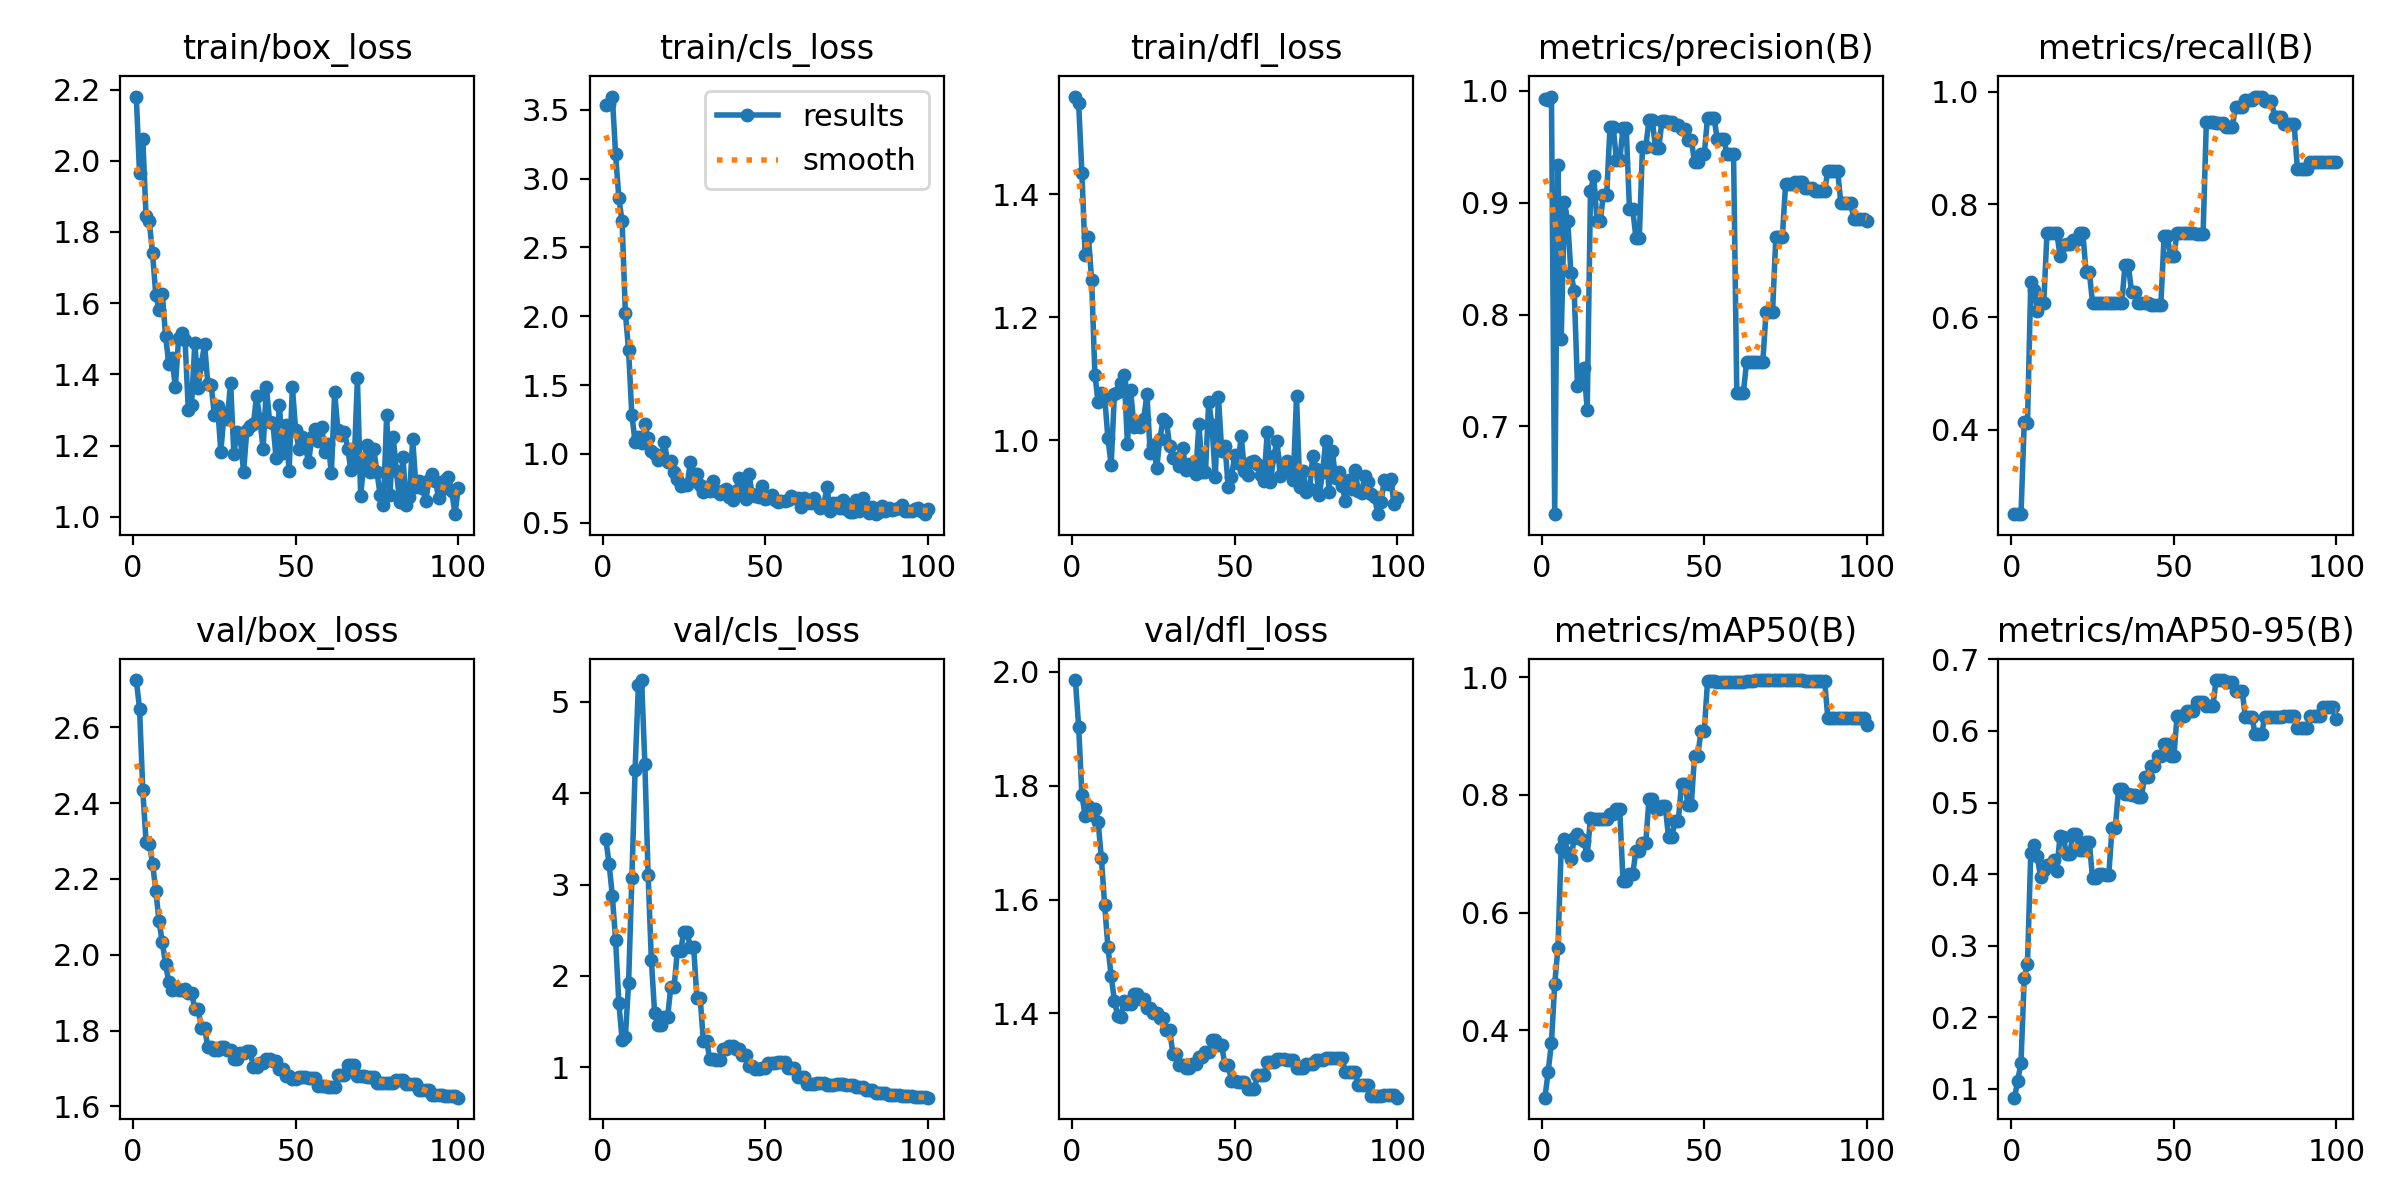

Data behind this chart, as committed beside it:
epoch, time, train/box_loss, train/cls_loss, train/dfl_loss, metrics/precision(B), metrics/recall(B), metrics/mAP50(B), metrics/mAP50-95(B), val/box_loss, val/cls_loss, val/dfl_loss, lr/pg0, lr/pg1, lr/pg2
1, 2.98, 2.18, 3.534, 1.559, 0.9929, 0.25, 0.2857, 0.08786, 2.725, 3.493, 1.986, 0, 0, 0
2, 5.753, 1.964, 3.541, 1.549, 0.992, 0.25, 0.3299, 0.1114, 2.649, 3.229, 1.904, 1.23763e-05, 1.23763e-05, 1.23763e-05
3, 8.575, 2.062, 3.597, 1.435, 0.9948, 0.25, 0.3794, 0.1369, 2.434, 2.874, 1.784, 2.4505e-05, 2.4505e-05, 2.4505e-05
4, 11.49, 1.844, 3.177, 1.301, 0.6217, 0.4135, 0.4782, 0.2549, 2.298, 2.392, 1.747, 3.63862e-05, 3.63862e-05, 3.63862e-05
5, 14.45, 1.83, 2.859, 1.331, 0.9336, 0.4119, 0.5405, 0.2747, 2.293, 1.702, 1.765, 4.802e-05, 4.802e-05, 4.802e-05
6, 17.3, 1.74, 2.689, 1.261, 0.7781, 0.6613, 0.7102, 0.4294, 2.24, 1.302, 1.749, 5.94062e-05, 5.94062e-05, 5.94062e-05
7, 20.33, 1.624, 2.026, 1.106, 0.9001, 0.6472, 0.7242, 0.4404, 2.169, 1.33, 1.759, 7.0545e-05, 7.0545e-05, 7.0545e-05
8, 23.16, 1.582, 1.752, 1.063, 0.8836, 0.6115, 0.7008, 0.425, 2.088, 1.926, 1.736, 8.14362e-05, 8.14362e-05, 8.14362e-05
9, 26.1, 1.624, 1.281, 1.077, 0.8369, 0.625, 0.6908, 0.3965, 2.033, 3.066, 1.672, 9.208e-05, 9.208e-05, 9.208e-05
10, 28.97, 1.509, 1.089, 1.071, 0.8214, 0.625, 0.7267, 0.4056, 1.975, 4.256, 1.59, 0.0001025, 0.0001025, 0.0001025
11, 32.02, 1.429, 1.124, 1.004, 0.7363, 0.75, 0.7343, 0.4125, 1.928, 5.181, 1.517, 0.0001126, 0.0001126, 0.0001126
12, 35.14, 1.446, 1.076, 0.9599, 0.7403, 0.75, 0.7252, 0.4132, 1.907, 5.239, 1.466, 0.0001225, 0.0001225, 0.0001225
13, 37.87, 1.364, 1.22, 1.076, 0.7522, 0.75, 0.7208, 0.4191, 1.916, 4.32, 1.422, 0.0001322, 0.0001322, 0.0001322
14, 40.7, 1.501, 1.112, 1.078, 0.7149, 0.75, 0.6976, 0.4046, 1.906, 3.101, 1.396, 0.0001416, 0.0001416, 0.0001416
15, 43.58, 1.517, 1.022, 1.093, 0.91, 0.7087, 0.7602, 0.4529, 1.908, 2.173, 1.395, 0.0001507, 0.0001507, 0.0001507
16, 46.46, 1.496, 0.9959, 1.107, 0.9236, 0.7277, 0.7595, 0.4512, 1.909, 1.593, 1.422, 0.0001597, 0.0001597, 0.0001597
17, 49.29, 1.3, 0.9578, 0.9946, 0.884, 0.7301, 0.7587, 0.4285, 1.898, 1.464, 1.416, 0.0001683, 0.0001683, 0.0001683
18, 52.18, 1.315, 0.9729, 1.081, 0.884, 0.7301, 0.7587, 0.4285, 1.898, 1.464, 1.416, 0.0001767, 0.0001767, 0.0001767
19, 55, 1.489, 1.084, 1.022, 0.9072, 0.7367, 0.7592, 0.4556, 1.858, 1.551, 1.434, 0.0001849, 0.0001849, 0.0001849
20, 57.74, 1.362, 0.94, 1.025, 0.9072, 0.7367, 0.7592, 0.4556, 1.858, 1.551, 1.434, 0.0001928, 0.0001928, 0.0001928
21, 60.57, 1.429, 0.9493, 1.021, 0.9675, 0.75, 0.768, 0.4334, 1.808, 1.883, 1.426, 0.0002005, 0.0002005, 0.0002005
22, 63.36, 1.485, 0.8696, 1.034, 0.9675, 0.75, 0.768, 0.4334, 1.808, 1.883, 1.426, 0.0002079, 0.0002079, 0.0002079
23, 66.16, 1.373, 0.8139, 1.075, 0.9377, 0.6807, 0.7759, 0.4454, 1.756, 2.277, 1.41, 0.0002151, 0.0002151, 0.0002151
24, 69.08, 1.371, 0.7675, 0.9797, 0.9377, 0.6807, 0.7759, 0.4454, 1.756, 2.277, 1.41, 0.000222, 0.000222, 0.000222
25, 71.88, 1.287, 0.7743, 0.9918, 0.9664, 0.625, 0.6542, 0.3942, 1.749, 2.48, 1.401, 0.0002287, 0.0002287, 0.0002287
26, 74.65, 1.311, 0.7719, 0.9546, 0.9664, 0.625, 0.6542, 0.3942, 1.749, 2.48, 1.401, 0.0002352, 0.0002352, 0.0002352
27, 77.45, 1.182, 0.942, 1.003, 0.8941, 0.625, 0.6659, 0.4003, 1.756, 2.313, 1.392, 0.0002413, 0.0002413, 0.0002413
28, 80.4, 1.293, 0.855, 1.035, 0.8941, 0.625, 0.6659, 0.4003, 1.756, 2.313, 1.392, 0.0002473, 0.0002473, 0.0002473
29, 83.25, 1.274, 0.8559, 1.03, 0.8681, 0.625, 0.7055, 0.3994, 1.748, 1.762, 1.371, 0.000253, 0.000253, 0.000253
30, 85.91, 1.376, 0.7704, 0.9901, 0.8681, 0.625, 0.7055, 0.3994, 1.748, 1.762, 1.371, 0.0002584, 0.0002584, 0.0002584
31, 88.72, 1.178, 0.7255, 0.9715, 0.9495, 0.625, 0.7183, 0.4641, 1.724, 1.282, 1.328, 0.0002636, 0.0002636, 0.0002636
32, 91.5, 1.239, 0.7595, 0.9717, 0.9495, 0.625, 0.7183, 0.4641, 1.724, 1.282, 1.328, 0.0002686, 0.0002686, 0.0002686
33, 94.41, 1.221, 0.7303, 0.9577, 0.974, 0.625, 0.7922, 0.5191, 1.742, 1.085, 1.31, 0.0002733, 0.0002733, 0.0002733
34, 97.02, 1.126, 0.8052, 0.9873, 0.974, 0.625, 0.7922, 0.5191, 1.742, 1.085, 1.31, 0.0002777, 0.0002777, 0.0002777
35, 99.85, 1.245, 0.7315, 0.9516, 0.9486, 0.6932, 0.7764, 0.5119, 1.747, 1.08, 1.304, 0.0002819, 0.0002819, 0.0002819
36, 102.6, 1.256, 0.7047, 0.9613, 0.9486, 0.6932, 0.7764, 0.5119, 1.747, 1.08, 1.304, 0.0002859, 0.0002859, 0.0002859
37, 105.6, 1.26, 0.7311, 0.9556, 0.9732, 0.6444, 0.7807, 0.5109, 1.705, 1.203, 1.312, 0.0002896, 0.0002896, 0.0002896
38, 108.3, 1.34, 0.7475, 0.9458, 0.9732, 0.6444, 0.7807, 0.5109, 1.705, 1.203, 1.312, 0.0002931, 0.0002931, 0.0002931
39, 111.3, 1.274, 0.6873, 1.026, 0.9718, 0.6245, 0.7284, 0.5075, 1.715, 1.235, 1.324, 0.0002963, 0.0002963, 0.0002963
40, 114.1, 1.192, 0.661, 0.9479, 0.9718, 0.6245, 0.7284, 0.5075, 1.715, 1.235, 1.324, 0.0002993, 0.0002993, 0.0002993
41, 116.9, 1.366, 0.7304, 0.9477, 0.9697, 0.625, 0.7549, 0.5353, 1.725, 1.203, 1.332, 0.000302, 0.000302, 0.000302
42, 119.7, 1.267, 0.8271, 1.062, 0.9697, 0.625, 0.7549, 0.5353, 1.725, 1.203, 1.332, 0.0003045, 0.0003045, 0.0003045
43, 122.5, 1.264, 0.7775, 1.025, 0.9655, 0.6212, 0.819, 0.5515, 1.718, 1.134, 1.354, 0.0003067, 0.0003067, 0.0003067
44, 125.2, 1.164, 0.6722, 0.9395, 0.9655, 0.6212, 0.819, 0.5515, 1.718, 1.134, 1.354, 0.0003087, 0.0003087, 0.0003087
45, 128.1, 1.315, 0.8533, 1.07, 0.956, 0.6207, 0.783, 0.5644, 1.7, 1.007, 1.344, 0.0003104, 0.0003104, 0.0003104
46, 130.8, 1.179, 0.7056, 0.9823, 0.956, 0.6207, 0.783, 0.5644, 1.7, 1.007, 1.344, 0.0003119, 0.0003119, 0.0003119
47, 133.6, 1.257, 0.6905, 0.9911, 0.9364, 0.743, 0.8662, 0.5811, 1.68, 0.9772, 1.309, 0.0003131, 0.0003131, 0.0003131
48, 136.2, 1.128, 0.6838, 0.9247, 0.9364, 0.743, 0.8662, 0.5811, 1.68, 0.9772, 1.309, 0.0003141, 0.0003141, 0.0003141
49, 139.3, 1.365, 0.7668, 0.9395, 0.9435, 0.7075, 0.9088, 0.5643, 1.673, 0.9916, 1.281, 0.0003149, 0.0003149, 0.0003149
50, 142, 1.244, 0.6749, 0.9763, 0.9435, 0.7075, 0.9088, 0.5643, 1.673, 0.9916, 1.281, 0.0003154, 0.0003154, 0.0003154
51, 144.8, 1.191, 0.6784, 0.9628, 0.9758, 0.75, 0.9928, 0.6209, 1.676, 1.04, 1.279, 0.0003156, 0.0003156, 0.0003156
52, 147.6, 1.224, 0.6979, 1.006, 0.9758, 0.75, 0.9928, 0.6209, 1.676, 1.04, 1.279, 0.0003156, 0.0003156, 0.0003156
53, 150.4, 1.195, 0.665, 0.9503, 0.9758, 0.75, 0.9928, 0.6209, 1.676, 1.04, 1.279, 0.0003154, 0.0003154, 0.0003154
54, 153.2, 1.154, 0.649, 0.9433, 0.9567, 0.75, 0.9923, 0.6274, 1.674, 1.061, 1.266, 0.0003149, 0.0003149, 0.0003149
55, 155.9, 1.225, 0.658, 0.9646, 0.9567, 0.75, 0.9923, 0.6274, 1.674, 1.061, 1.266, 0.0003141, 0.0003141, 0.0003141
56, 158.6, 1.245, 0.6584, 0.9663, 0.9567, 0.75, 0.9923, 0.6274, 1.674, 1.061, 1.266, 0.0003132, 0.0003132, 0.0003132
57, 161.5, 1.213, 0.6644, 0.9621, 0.9435, 0.7482, 0.9919, 0.6406, 1.655, 0.9913, 1.292, 0.0003119, 0.0003119, 0.0003119
58, 164.2, 1.253, 0.6959, 0.9436, 0.9435, 0.7482, 0.9919, 0.6406, 1.655, 0.9913, 1.292, 0.0003104, 0.0003104, 0.0003104
59, 167, 1.182, 0.6769, 0.9336, 0.9435, 0.7482, 0.9919, 0.6406, 1.655, 0.9913, 1.292, 0.0003087, 0.0003087, 0.0003087
60, 169.7, 1.206, 0.6763, 1.013, 0.7296, 0.9466, 0.9925, 0.6345, 1.651, 0.8942, 1.315, 0.0003067, 0.0003067, 0.0003067
... 40 more rows
